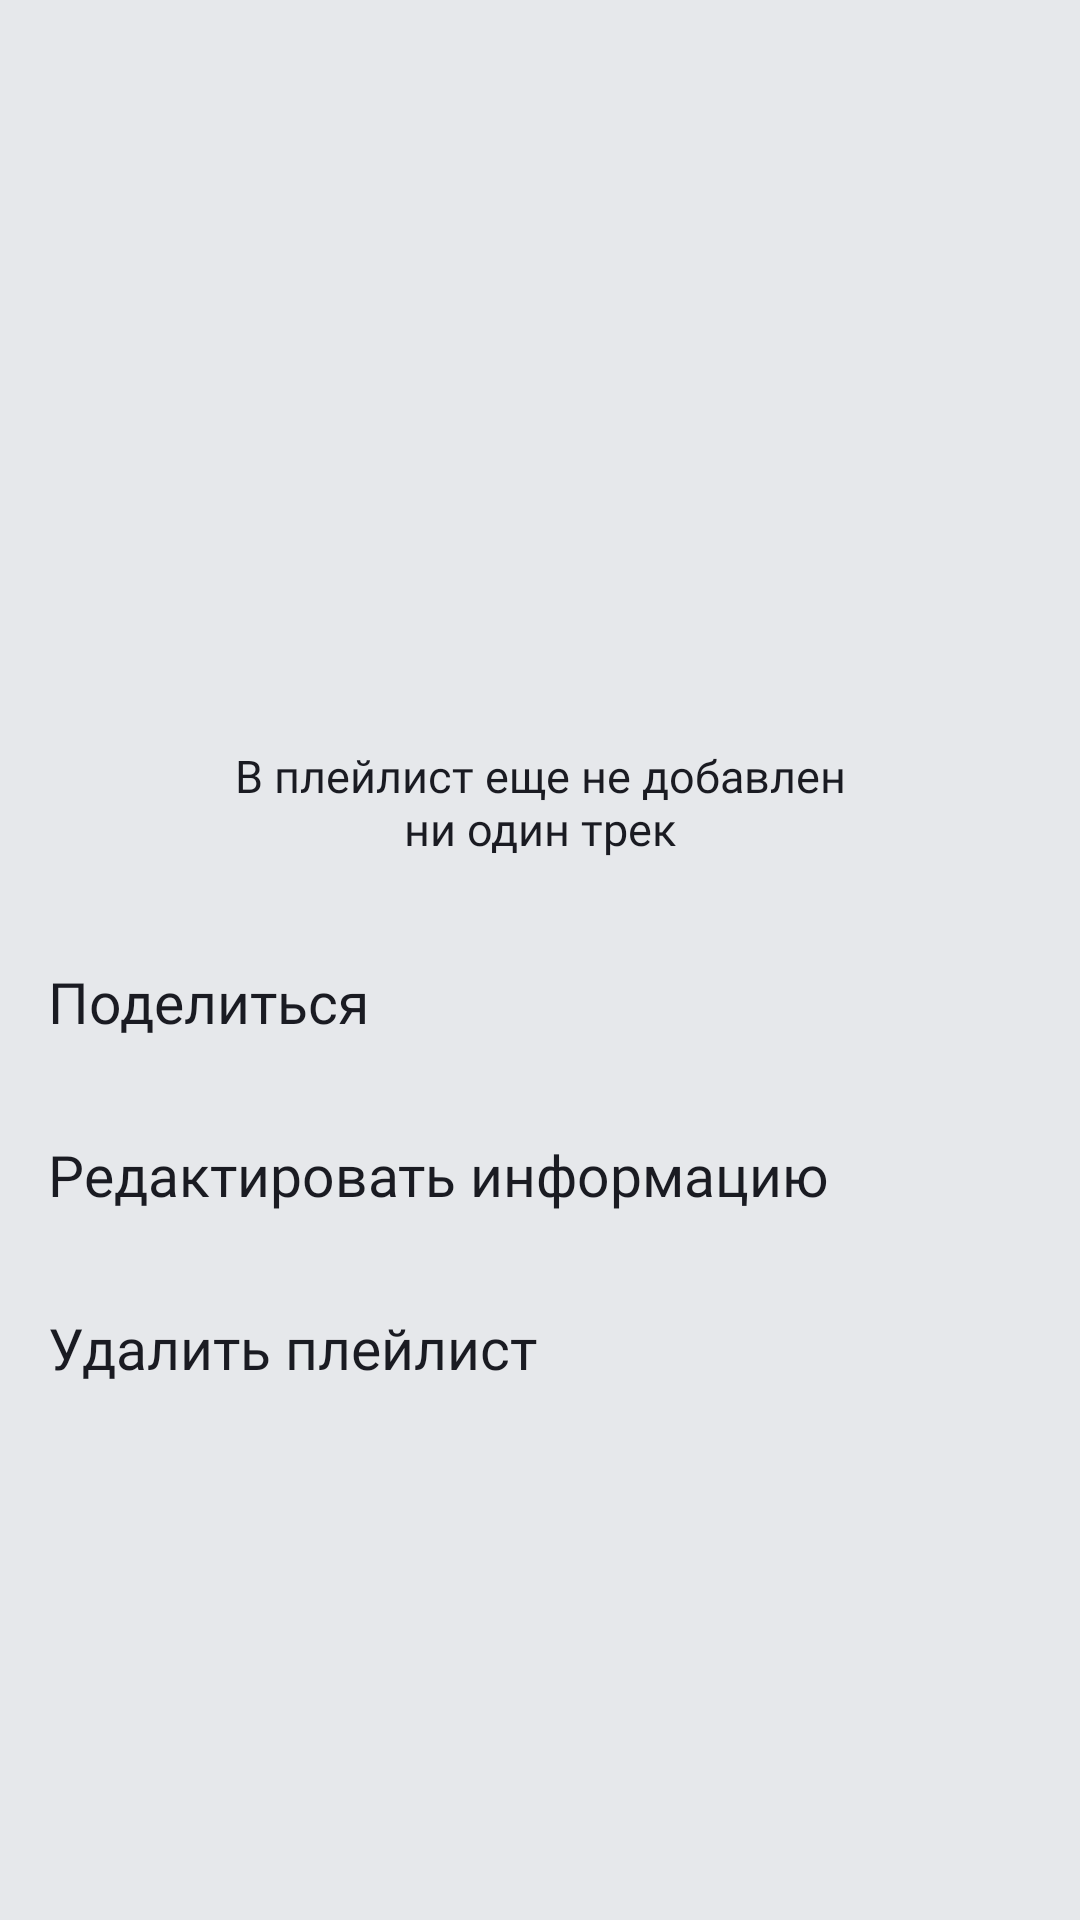

The Android layout XML behind this screen, and the referenced resources:
<!-- AndroidManifest.xml: application theme Base.Theme.PlaylistMaker -->
<!-- res/layout/playlist_fragment.xml -->
<?xml version="1.0" encoding="utf-8"?>
<androidx.coordinatorlayout.widget.CoordinatorLayout xmlns:android="http://schemas.android.com/apk/res/android"
    xmlns:app="http://schemas.android.com/apk/res-auto"
    xmlns:tools="http://schemas.android.com/tools"
    android:layout_width="match_parent"
    android:layout_height="match_parent"
    android:background="@color/yp_light_gray"
    tools:context=".presentation.ui.playlist.fragment.PlaylistFragment">

    <androidx.constraintlayout.widget.ConstraintLayout
        android:layout_width="match_parent"
        android:layout_height="match_parent">

        <ImageView
            android:id="@+id/iv_button_back"
            style="@style/SettingsActivityTitle"
            android:layout_width="@dimen/button_back_size"
            android:layout_height="@dimen/button_back_size"
            android:layout_gravity="center"
            android:layout_marginTop="@dimen/padding4"
            android:layout_marginStart="@dimen/padding16"
            android:clickable="true"
            android:contentDescription="@string/title_back"
            android:focusable="true"
            android:src="@drawable/button_back"
            app:layout_constraintStart_toStartOf="parent"
            app:layout_constraintTop_toTopOf="parent" />

        <ImageView
            android:id="@+id/iv_playlist_image"
            android:layout_width="0dp"
            android:layout_height="0dp"
            android:scaleType="centerCrop"
            app:layout_constraintDimensionRatio="w, 1:1"
            android:layout_marginHorizontal="1dp"
            android:layout_marginBottom="@dimen/padding20"
            app:layout_constraintStart_toStartOf="parent"
            app:layout_constraintTop_toTopOf="parent"
            app:layout_constraintEnd_toEndOf="parent"
            app:layout_constraintBottom_toTopOf="@id/tv_playlist_name"
            tools:src="@drawable/default_album_image" />

        <TextView
            android:id="@+id/tv_playlist_name"
            android:layout_width="match_parent"
            android:layout_height="wrap_content"
            android:layout_marginHorizontal="@dimen/padding16"
            android:layout_marginBottom="@dimen/padding8"
            android:ellipsize="end"
            android:fontFamily="@font/ys_display_medium"
            android:maxLines="1"
            android:textColor="@color/yp_black"
            android:textSize="@dimen/primary_text_size_24"
            android:textStyle="bold"
            app:layout_constraintStart_toStartOf="parent"
            app:layout_constraintBottom_toTopOf="@id/tv_playlist_description"
            tools:text="Best Songs 2021" />

        <TextView
            android:id="@+id/tv_playlist_description"
            android:layout_width="match_parent"
            android:layout_height="wrap_content"
            android:layout_marginHorizontal="@dimen/padding16"
            android:layout_marginBottom="@dimen/padding8"
            android:ellipsize="end"
            android:fontFamily="@font/ys_display_medium"
            android:maxLines="1"
            android:textColor="@color/yp_black"
            android:textSize="@dimen/primary_text_size_19"
            app:layout_constraintStart_toStartOf="parent"
            app:layout_constraintBottom_toTopOf="@id/tv_playlist_duration"
            tools:text="2022" />

        <TextView
            android:id="@+id/tv_playlist_duration"
            android:layout_width="wrap_content"
            android:layout_height="wrap_content"
            android:layout_marginStart="@dimen/padding16"
            android:layout_marginBottom="@dimen/padding8"
            android:ellipsize="end"
            android:fontFamily="@font/ys_display_medium"
            android:maxLines="1"
            android:textColor="@color/yp_black"
            android:textSize="@dimen/primary_text_size_19"
            app:drawableEndCompat="@drawable/circle1"
            app:layout_constraintStart_toStartOf="parent"
            app:layout_constraintBottom_toTopOf="@id/iv_share"
            tools:text="300 минут" />

        <TextView
            android:id="@+id/tv_playlist_count"
            android:layout_width="wrap_content"
            android:layout_height="wrap_content"
            android:layout_marginBottom="@dimen/padding8"
            android:ellipsize="end"
            android:fontFamily="@font/ys_display_medium"
            android:maxLines="1"
            android:textColor="@color/yp_black"
            android:textSize="@dimen/primary_text_size_19"
            app:layout_constraintStart_toEndOf="@id/tv_playlist_duration"
            app:layout_constraintBottom_toTopOf="@id/iv_share"
            tools:text="98 треков" />

        <ImageView
            android:id="@+id/iv_share"
            android:layout_width="@dimen/padding24"
            android:layout_height="@dimen/padding24"
            android:layout_marginStart="@dimen/padding16"
            android:layout_marginBottom="@dimen/padding8"
            android:clickable="true"
            android:src="@drawable/share_black"
            app:layout_constraintStart_toStartOf="parent"
            app:layout_constraintBottom_toTopOf="@id/free_spase" />

        <ImageView
            android:id="@+id/iv_menu"
            android:layout_width="@dimen/padding24"
            android:layout_height="@dimen/padding24"
            android:layout_marginStart="@dimen/padding16"
            android:layout_marginBottom="@dimen/padding8"
            android:clickable="true"
            android:src="@drawable/three_dots"
            app:layout_constraintStart_toEndOf="@id/iv_share"
            app:layout_constraintBottom_toTopOf="@id/free_spase" />

        <View
            android:id="@+id/free_spase"
            android:layout_width="match_parent"
            android:layout_height="@dimen/height300"
            app:layout_constraintStart_toStartOf="parent"
            app:layout_constraintEnd_toEndOf="parent"
            app:layout_constraintBottom_toBottomOf="parent"/>

    </androidx.constraintlayout.widget.ConstraintLayout>

    <View
        android:id="@+id/overlay"
        android:layout_width="match_parent"
        android:layout_height="match_parent"
        android:background="#99000000"
        android:visibility="gone" />

    <LinearLayout
        android:id="@+id/tracks_bottom_sheet"
        android:layout_width="match_parent"
        android:layout_height="match_parent"
        style="@style/bottom_sheet_style"
        android:background="@drawable/bottom_sheet_bg"
        android:orientation="vertical"
        android:foreground="?android:attr/selectableItemBackground"
        app:behavior_hideable="false"
        app:behavior_peekHeight="@dimen/height280"
        app:layout_behavior="com.google.android.material.bottomsheet.BottomSheetBehavior"
        tools:visibility="gone">

        <View
            android:layout_width="40dp"
            android:layout_height="4dp"
            android:layout_gravity="center"
            android:layout_marginTop="10dp"
            android:background="@drawable/rounder"/>

        <TextView
            android:id="@+id/tv_empty_list"
            style="@style/MessageError"
            android:layout_width="wrap_content"
            android:layout_height="wrap_content"
            android:layout_gravity="center"
            android:layout_marginTop="@dimen/padding32"
            android:fontFamily="@font/ys_display_medium"
            android:textSize="@dimen/primary_text_size_15"
            android:textAlignment="center"
            android:text="@string/playlist_is_empty"/>

        <androidx.recyclerview.widget.RecyclerView
            android:id="@+id/rv_tracks_list"
            android:layout_width="match_parent"
            android:layout_height="match_parent"
            android:layout_marginTop="@dimen/padding8"
            android:clickable="true"
            android:orientation="vertical"
            android:paddingTop="@dimen/padding8"
            app:layoutManager="androidx.recyclerview.widget.LinearLayoutManager" />

    </LinearLayout>

    <LinearLayout
        android:id="@+id/menu_bottom_sheet"
        android:layout_width="match_parent"
        android:layout_height="wrap_content"
        style="@style/bottom_sheet_style"
        android:background="@drawable/bottom_sheet_bg"
        android:orientation="vertical"
        android:foreground="?android:attr/selectableItemBackground"
        app:behavior_hideable="true"
        app:behavior_peekHeight="auto"
        app:layout_behavior="com.google.android.material.bottomsheet.BottomSheetBehavior"
        tools:visibility="gone">

        <View
            android:layout_width="40dp"
            android:layout_height="4dp"
            android:layout_gravity="center"
            android:layout_marginTop="10dp"
            android:background="@drawable/rounder"/>

        <androidx.recyclerview.widget.RecyclerView
            android:id="@+id/rv_album"
            android:layout_width="match_parent"
            android:layout_height="match_parent"
            android:layout_marginTop="@dimen/padding8"
            android:paddingHorizontal="@dimen/padding16"
            android:clickable="true"
            android:orientation="vertical"
            android:paddingTop="@dimen/padding8"
            app:layoutManager="androidx.recyclerview.widget.LinearLayoutManager"
            tools:visibility="gone"/>

        <TextView
            android:id="@+id/tv_share"
            style="@style/MessageError"
            android:layout_width="match_parent"
            android:layout_height="match_parent"
            android:layout_marginTop="@dimen/padding16"
            android:paddingHorizontal="@dimen/padding16"
            android:fontFamily="@font/ys_display_medium"
            android:textSize="@dimen/primary_text_size_19"
            android:textAlignment="textStart"
            android:text="@string/share"
            android:paddingTop="@dimen/padding8"
            android:paddingBottom="@dimen/padding8"/>

        <TextView
            android:id="@+id/tv_edit_inf"
            style="@style/MessageError"
            android:layout_width="match_parent"
            android:layout_height="match_parent"
            android:layout_marginTop="@dimen/padding16"
            android:paddingHorizontal="@dimen/padding16"
            android:fontFamily="@font/ys_display_medium"
            android:textSize="@dimen/primary_text_size_19"
            android:textAlignment="textStart"
            android:text="@string/edit_inf"
            android:paddingTop="@dimen/padding8"
            android:paddingBottom="@dimen/padding8"/>

        <TextView
            android:id="@+id/tv_delete_playlist"
            style="@style/MessageError"
            android:layout_width="match_parent"
            android:layout_height="match_parent"
            android:layout_marginTop="@dimen/padding16"
            android:paddingHorizontal="@dimen/padding16"
            android:fontFamily="@font/ys_display_medium"
            android:textSize="@dimen/primary_text_size_19"
            android:textAlignment="textStart"
            android:text="@string/del_playlist"
            android:paddingTop="@dimen/padding8"
            android:paddingBottom="@dimen/padding8"/>
        <View
            android:layout_width="match_parent"
            android:layout_height="@dimen/padding170"/>

    </LinearLayout>

</androidx.coordinatorlayout.widget.CoordinatorLayout>
<!-- resources referenced by this layout -->
<resources>
  <color name="yp_black">#1A1B22</color>
  <color name="yp_light_gray">#E6E8EB</color>
  <dimen name="button_back_size">48dp</dimen>
  <dimen name="padding16">16dp</dimen>
  <dimen name="padding170">170dp</dimen>
  <dimen name="padding20">20dp</dimen>
  <dimen name="padding24">24dp</dimen>
  <dimen name="padding32">32dp</dimen>
  <dimen name="padding4">4dp</dimen>
  <dimen name="padding8">8dp</dimen>
  <dimen name="primary_text_size_15">15sp</dimen>
  <dimen name="primary_text_size_19">19sp</dimen>
  <dimen name="primary_text_size_24">24sp</dimen>
  <!-- drawable button_back (drawable) -->
  <vector xmlns:android="http://schemas.android.com/apk/res/android"
      android:width="48dp"
      android:height="48dp"
      android:viewportWidth="48"
      android:viewportHeight="48">
    <group>
      <clip-path
          android:pathData="M12,12h24v24h-24z"/>
      <path
          android:pathData="M32,23H19.83L25.42,17.41L24,16L16,24L24,32L25.41,30.59L19.83,25H32V23Z"
          android:fillColor="@color/icon_color_light_mode"/>
    </group>
  </vector>
  <!-- drawable circle1 (drawable) -->
  <vector xmlns:android="http://schemas.android.com/apk/res/android"
      android:width="13dp"
      android:height="13dp"
      android:viewportWidth="13"
      android:viewportHeight="13">
      <path
          android:pathData="M6.5,6.5m-1.5,0a1.5,1.5 0,1 1,3 0a1.5,1.5 0,1 1,-3 0"
          android:fillColor="@color/yp_black"/>
  </vector>
  <string name="del_playlist">Удалить плейлист</string>
  <string name="edit_inf">Редактировать информацию</string>
  <string name="playlist_is_empty">В плейлист еще не добавлен\nни один трек</string>
  <string name="share">Поделиться</string>
  <string name="title_back">Назад</string>
  <style name="MessageError">
          <item name="android:fontFamily">@font/ys_display_medium</item>
          <item name="android:textColor">@color/yp_black</item>
      </style>
  <style name="SettingsActivityTitle">
          <item name="android:textColor">@color/yp_black</item>
          <item name="tint">@color/yp_black</item>
      </style>
  <style name="bottom_sheet_style">
          <item name="android:backgroundTint">@color/white</item>
      </style>
  <style name="Base.Theme.PlaylistMaker" parent="Theme.Material3.DayNight.NoActionBar">
          
          
          <item name="android:statusBarColor">@color/white</item>
          <item name="android:windowLightStatusBar">true</item>
          <item name="alertDialogTheme">@style/dialog_theme</item>
      </style>
  <color name="white">#FFFFFFFF</color>
  <dimen name="height64">64dp</dimen>
  <!-- drawable dialog_background (drawable) -->
  <?xml version="1.0" encoding="utf-8"?>
  <inset xmlns:android="http://schemas.android.com/apk/res/android"
  >
  
      <shape android:shape="rectangle">
          <corners
              android:topRightRadius="@dimen/padding16"
              android:topLeftRadius="@dimen/padding16"
              android:bottomLeftRadius="@dimen/padding16"
              android:bottomRightRadius="@dimen/padding16"/>
  
          <solid android:color="@color/white"/>
      </shape>
  
  </inset>
  <style name="custom_body_text_style" parent="MaterialAlertDialog.MaterialComponents.Title.Text">
          <item name="android:textColor">@color/yp_black</item>
          <item name="android:textSize">@dimen/primary_text_size_19</item>
  
      </style>
  <style name="positive_button_style">
          <item name="android:textColor">@color/yp_blue</item>
          <item name="backgroundTint">@color/white</item>
      </style>
  <style name="negative_button_style">
          <item name="android:textColor">@color/yp_blue</item>
          <item name="backgroundTint">@color/white</item>
      </style>
  <color name="yp_blue">#3772E7</color>
</resources>
